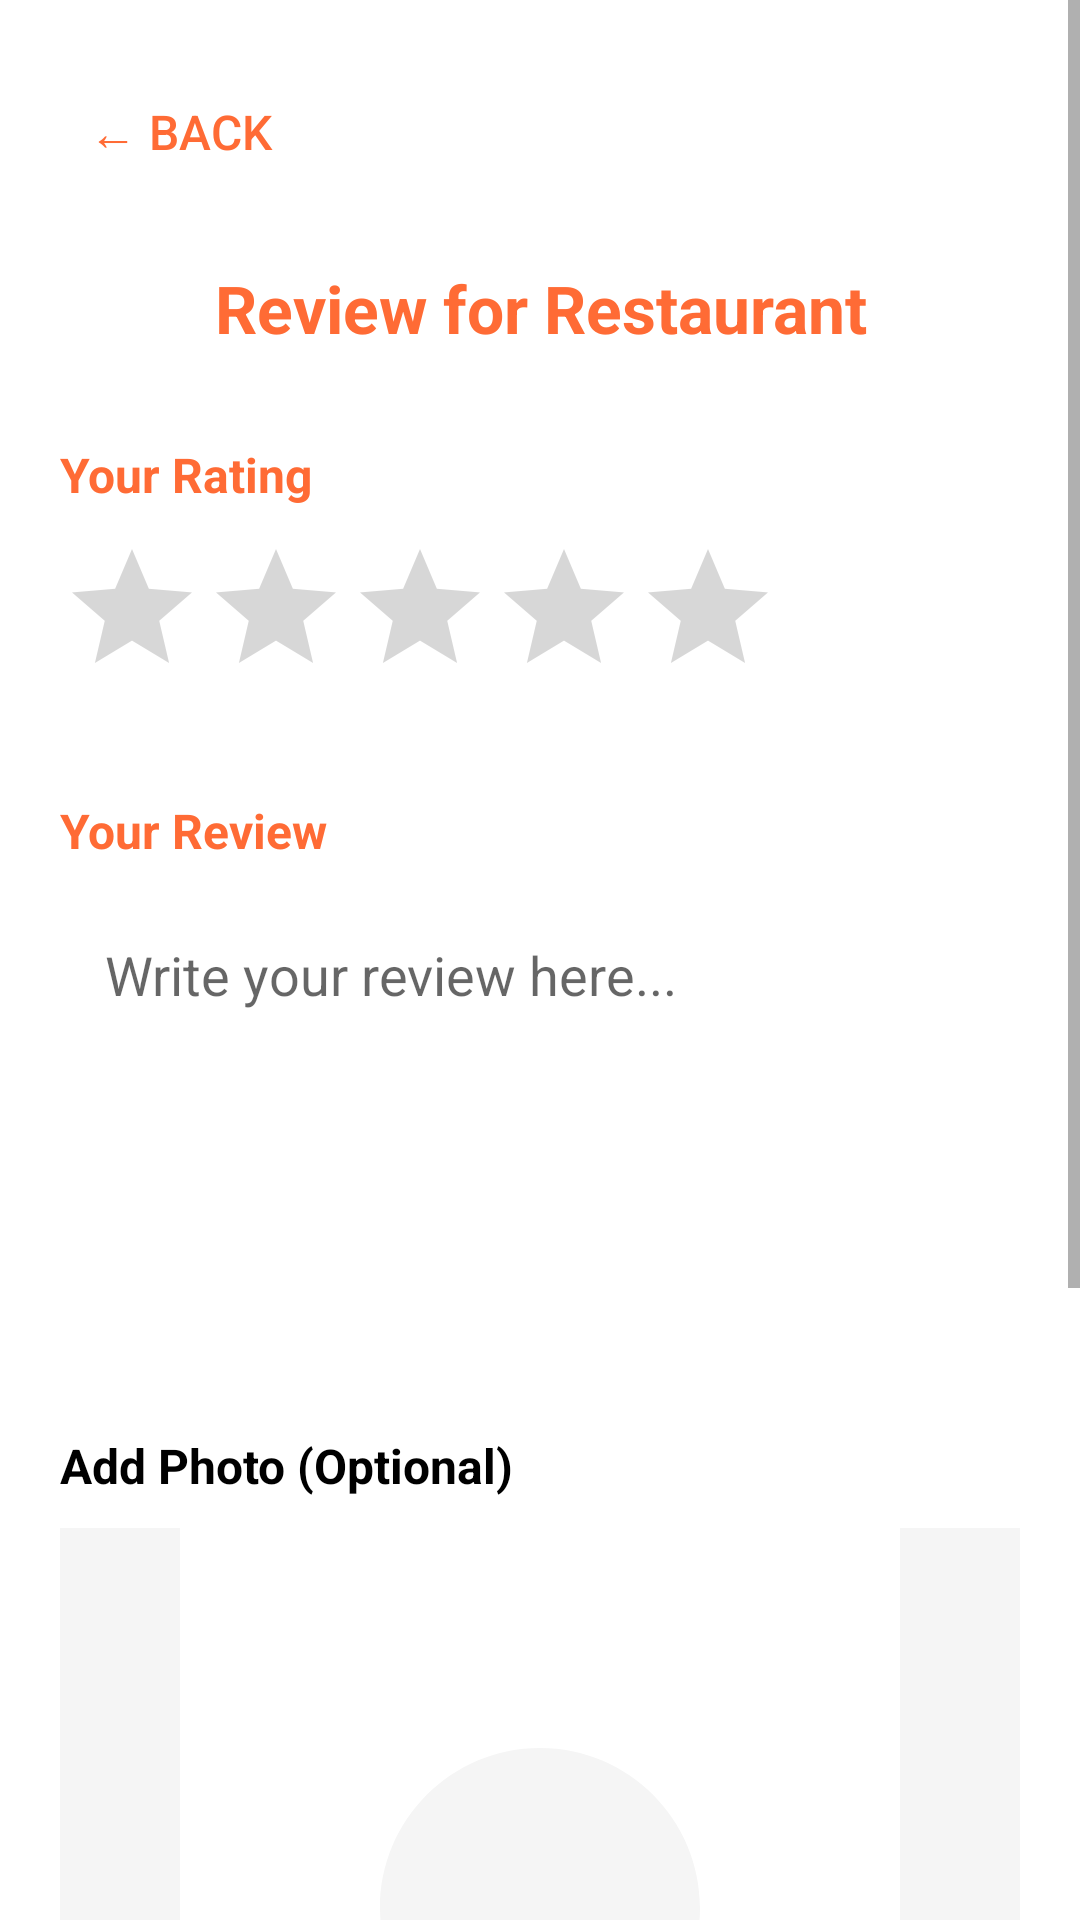

Produce the Android XML layout that renders to this screen, including the resource entries it uses.
<!-- AndroidManifest.xml: application theme Theme.AyamGepukFinder -->
<!-- res/layout/activity_review.xml -->
<?xml version="1.0" encoding="utf-8"?>
<ScrollView xmlns:android="http://schemas.android.com/apk/res/android"
    xmlns:app="http://schemas.android.com/apk/res-auto"
    android:layout_width="match_parent"
    android:layout_height="match_parent"
    android:background="#FFFFFF"
    android:fillViewport="true">

    <LinearLayout
        android:layout_width="match_parent"
        android:layout_height="wrap_content"
        android:orientation="vertical"
        android:padding="20dp">

        
        <LinearLayout
            android:layout_width="match_parent"
            android:layout_height="wrap_content"
            android:orientation="horizontal"
            android:layout_marginBottom="20dp"
            android:gravity="start|center_vertical">

            <Button
                android:id="@+id/btnBack"
                android:layout_width="wrap_content"
                android:layout_height="wrap_content"
                android:text="← Back"
                android:textColor="#FF6B35"
                android:background="@android:color/transparent"
                android:textSize="16sp"
                android:padding="8dp"
                android:paddingStart="0dp" />

        </LinearLayout>

        
        <TextView
            android:id="@+id/tvRestaurantName"
            android:layout_width="match_parent"
            android:layout_height="wrap_content"
            android:text="Review for Restaurant"
            android:textColor="#FF6B35"
            android:textSize="22sp"
            android:textStyle="bold"
            android:layout_marginBottom="30dp"
            android:gravity="center" />

        
        <TextView
            android:layout_width="wrap_content"
            android:layout_height="wrap_content"
            android:text="Your Rating"
            android:textColor="#FF6B35"
            android:textSize="16sp"
            android:textStyle="bold"
            android:layout_marginBottom="10dp" />

        <RatingBar
            android:id="@+id/ratingBar"
            android:layout_width="wrap_content"
            android:layout_height="wrap_content"
            android:numStars="5"
            android:stepSize="0.5"
            android:rating="0"
            android:layout_marginBottom="30dp"
            app:theme="@style/Widget.AppCompat.RatingBar" />

        
        <TextView
            android:layout_width="wrap_content"
            android:layout_height="wrap_content"
            android:text="Your Review"
            android:textColor="#FF6B35"
            android:textSize="16sp"
            android:textStyle="bold"
            android:layout_marginBottom="10dp" />

        <EditText
            android:id="@+id/etComment"
            android:layout_width="match_parent"
            android:layout_height="150dp"
            android:hint="Write your review here..."
            android:gravity="top"
            android:inputType="textMultiLine"
            android:padding="15dp"
            android:background="@drawable/edittext_background"
            android:layout_marginBottom="30dp" />

        
        <TextView
            android:layout_width="wrap_content"
            android:layout_height="wrap_content"
            android:text="Add Photo (Optional)"
            android:textColor="#000000"
            android:textSize="16sp"
            android:textStyle="bold"
            android:layout_marginBottom="10dp" />

        <ImageView
            android:id="@+id/ivReviewPhoto"
            android:layout_width="match_parent"
            android:layout_height="200dp"
            android:src="@drawable/ic_add_photo"
            android:scaleType="centerCrop"
            android:background="#F5F5F5"
            android:contentDescription="Review Photo"
            android:layout_marginBottom="15dp" />

        
        <LinearLayout
            android:layout_width="match_parent"
            android:layout_height="wrap_content"
            android:orientation="horizontal"
            android:layout_marginBottom="30dp">

            <Button
                android:id="@+id/btnTakePhoto"
                android:layout_width="0dp"
                android:layout_height="wrap_content"
                android:layout_weight="1"
                android:text="Take Photo"
                android:textColor="#FFFFFF"
                android:backgroundTint="#4CAF50"
                android:padding="12dp"
                android:layout_marginEnd="5dp" />

            <Button
                android:id="@+id/btnChoosePhoto"
                android:layout_width="0dp"
                android:layout_height="wrap_content"
                android:layout_weight="1"
                android:text="Choose Photo"
                android:textColor="#FFFFFF"
                android:backgroundTint="#2196F3"
                android:padding="12dp"
                android:layout_marginStart="5dp" />

        </LinearLayout>

        
        <Button
            android:id="@+id/btnDeletePhoto"
            android:layout_width="match_parent"
            android:layout_height="wrap_content"
            android:text="Remove Photo"
            android:textColor="#FFFFFF"
            android:backgroundTint="#F44336"
            android:padding="12dp"
            android:layout_marginBottom="30dp" />

        
        <Button
            android:id="@+id/btnSubmit"
            android:layout_width="match_parent"
            android:layout_height="wrap_content"
            android:text="Submit Review"
            android:textColor="#FFFFFF"
            android:backgroundTint="#FF6B35"
            android:textSize="16sp"
            android:textStyle="bold"
            android:padding="16dp" />

    </LinearLayout>

</ScrollView>
<!-- resources referenced by this layout -->
<resources>
  <!-- drawable ic_add_photo (drawable) -->
  <?xml version="1.0" encoding="utf-8"?>
  <vector xmlns:android="http://schemas.android.com/apk/res/android"
      android:width="24dp"
      android:height="24dp"
      android:viewportWidth="24"
      android:viewportHeight="24">
  
      <path
          android:fillColor="@android:color/white"
          android:pathData="M3,4h4l1,-1h8l1,1h4v14H3V4zM12,18c2.21,0 4,-1.79 4,-4s-1.79,-4 -4,-4 -4,1.79 -4,4 1.79,4 4,4z" />
      <path
          android:fillColor="@android:color/white"
          android:pathData="M19,3V1h-2v2h-2v2h2v2h2V5h2V3z" />
  </vector>
  <style name="Theme.AyamGepukFinder" parent="Theme.MaterialComponents.DayNight.NoActionBar">
          
          <item name="android:windowSplashScreenAnimatedIcon">@null</item>
          <item name="android:windowSplashScreenBackground">@android:color/transparent</item>
          <item name="android:windowSplashScreenAnimationDuration">0</item>
          <item name="android:windowSplashScreenBrandingImage">@null</item>
          <item name="android:windowSplashScreenIconBackgroundColor">@android:color/transparent</item>
  
          
          <item name="android:windowDisablePreview">true</item>
          <item name="android:windowIsTranslucent">true</item>
          <item name="android:windowNoTitle">true</item>
          <item name="android:windowBackground">@android:color/transparent</item>
  
          <item name="colorPrimary">@color/purple_500</item>
          <item name="colorPrimaryVariant">@color/purple_700</item>
          <item name="colorOnPrimary">@color/white</item>
          <item name="colorSecondary">#FF6B35</item>
          <item name="colorSecondaryVariant">#E65100</item>
          <item name="colorOnSecondary">@color/white</item>
          <item name="android:statusBarColor" tools:targetApi="l">?attr/colorPrimaryVariant</item>
      </style>
  <color name="purple_500">#FF6200EE</color>
  <color name="purple_700">#FF3700B3</color>
  <color name="white">#FFFFFFFF</color>
</resources>
